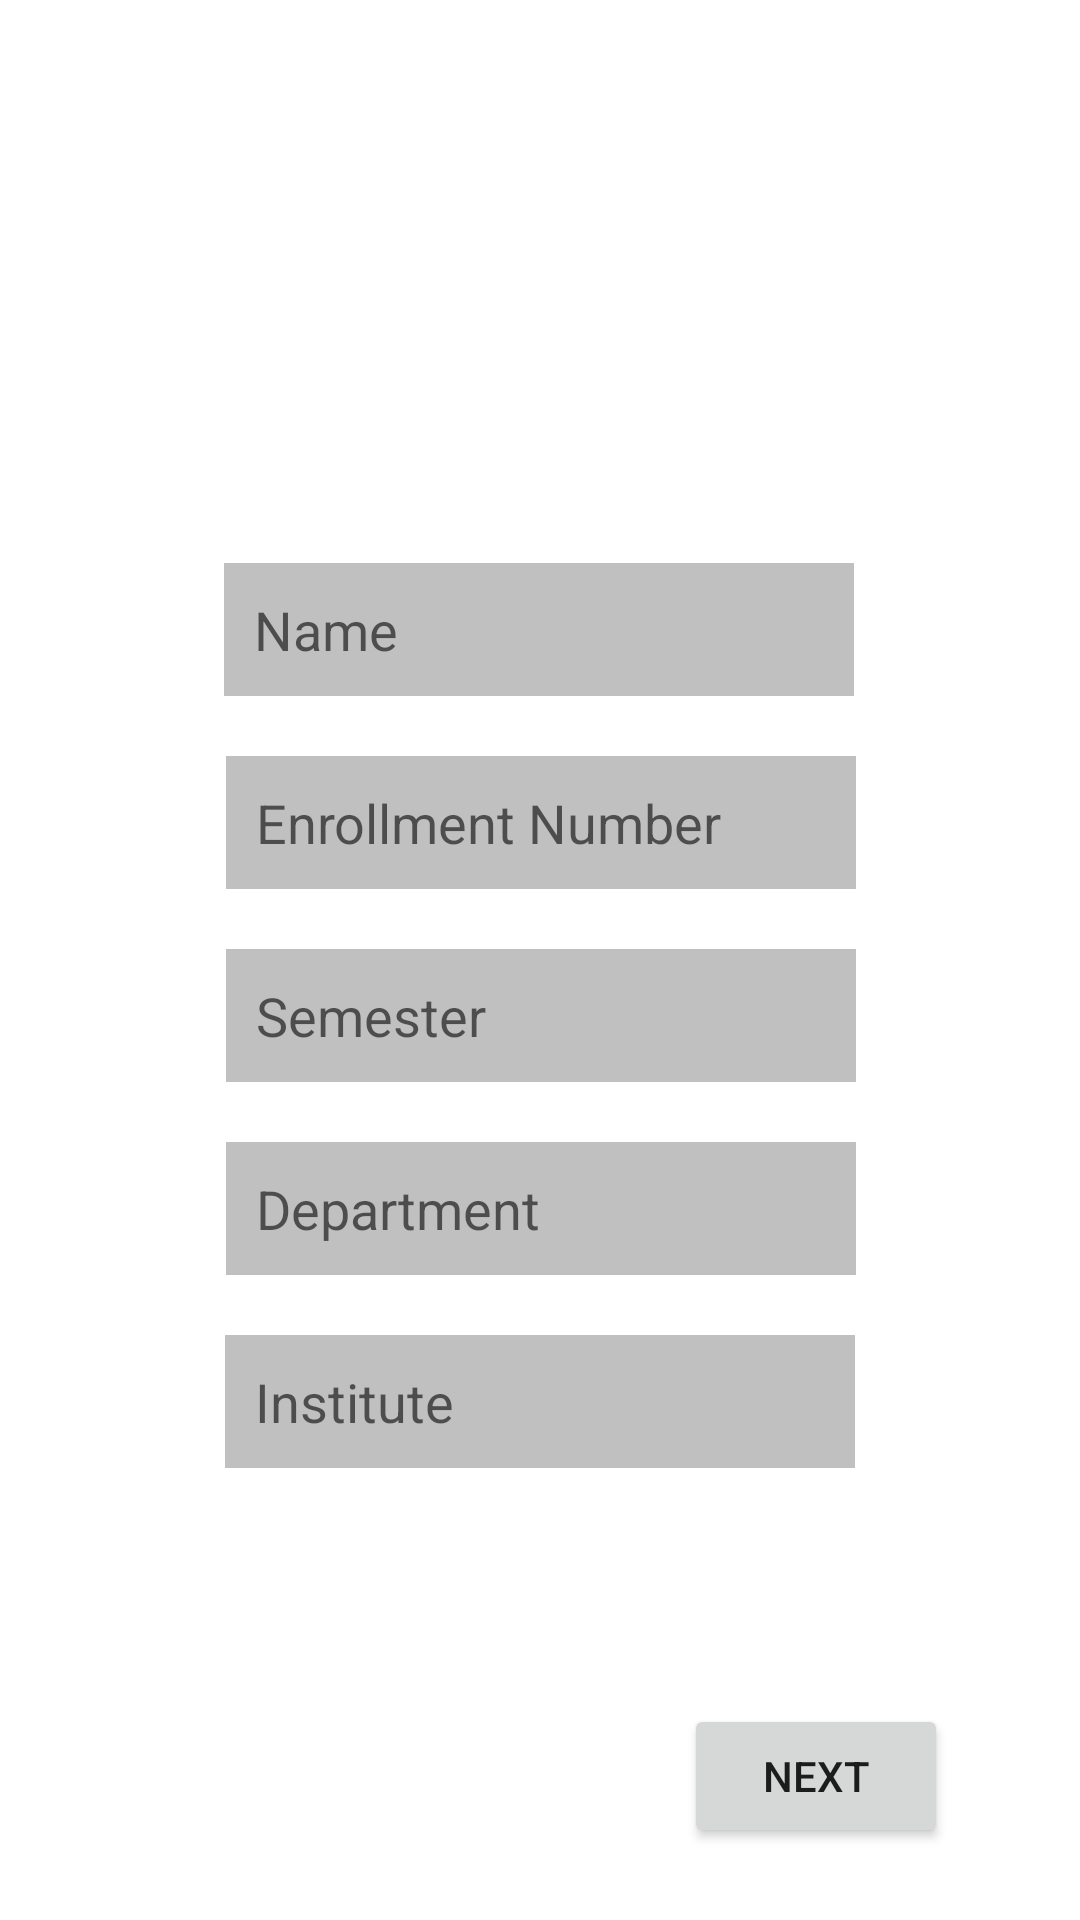

Here is an Android app screen rendered from its layout file. Give the layout XML and the strings, colors and styles it references.
<!-- AndroidManifest.xml: application theme Theme.LearnersAcolyte -->
<!-- res/layout/activity_main.xml -->
<?xml version="1.0" encoding="utf-8"?>
<androidx.constraintlayout.widget.ConstraintLayout xmlns:android="http://schemas.android.com/apk/res/android"
    xmlns:app="http://schemas.android.com/apk/res-auto"
    xmlns:tools="http://schemas.android.com/tools"
    android:layout_width="match_parent"
    android:layout_height="match_parent"
    tools:context=".MainActivity"
    android:background="@drawable/details_background">

    <Button
        android:id="@+id/button"
        android:layout_width="wrap_content"
        android:layout_height="wrap_content"
        android:layout_marginEnd="44dp"
        android:layout_marginBottom="24dp"
        android:text="Next"
        app:layout_constraintBottom_toBottomOf="parent"
        app:layout_constraintEnd_toEndOf="parent" />

    <EditText
        android:id="@+id/name"
        android:layout_width="wrap_content"
        android:layout_height="wrap_content"
        android:background="@drawable/for_details"
        android:ems="10"
        android:hint="Name"
        android:inputType="textPersonName"
        android:padding="10dp"
        android:text=""
        app:layout_constraintBottom_toBottomOf="parent"
        app:layout_constraintEnd_toEndOf="parent"
        app:layout_constraintHorizontal_bias="0.497"
        app:layout_constraintStart_toStartOf="parent"
        app:layout_constraintTop_toTopOf="parent"
        app:layout_constraintVertical_bias="0.315" />

    <EditText
        android:background="@drawable/for_details"
        android:id="@+id/enr"
        android:inputType="number"
        android:layout_width="wrap_content"
        android:layout_height="wrap_content"
        android:layout_marginTop="20dp"
        android:ems="10"
        android:hint="Enrollment Number"
        android:text=""
        android:padding="10dp"
        app:layout_constraintEnd_toEndOf="parent"
        app:layout_constraintHorizontal_bias="0.502"
        app:layout_constraintStart_toStartOf="parent"
        app:layout_constraintTop_toBottomOf="@+id/name" />

    <EditText
        android:background="@drawable/for_details"
        android:id="@+id/sem"
        android:layout_width="wrap_content"
        android:layout_height="wrap_content"
        android:layout_marginTop="20dp"
        android:ems="10"
        android:hint="Semester"
        android:inputType="number"
        android:padding="10dp"
        android:text=""
        app:layout_constraintEnd_toEndOf="parent"
        app:layout_constraintHorizontal_bias="0.502"
        app:layout_constraintStart_toStartOf="parent"
        app:layout_constraintTop_toBottomOf="@+id/enr" />

    <EditText
        android:background="@drawable/for_details"
        android:id="@+id/dept"
        android:layout_width="wrap_content"
        android:layout_height="wrap_content"
        android:layout_marginTop="20dp"
        android:ems="10"
        android:hint="Department"
        android:inputType="textPersonName"
        android:padding="10dp"
        android:text=""
        app:layout_constraintEnd_toEndOf="parent"
        app:layout_constraintHorizontal_bias="0.502"
        app:layout_constraintStart_toStartOf="parent"
        app:layout_constraintTop_toBottomOf="@+id/sem" />

    <EditText
        android:background="@drawable/for_details"
        android:id="@+id/inst"
        android:layout_width="wrap_content"
        android:padding="10dp"
        android:layout_height="wrap_content"
        android:layout_marginTop="20dp"
        android:ems="10"
        android:hint="Institute"
        android:inputType="textPersonName"
        android:text=""
        app:layout_constraintEnd_toEndOf="parent"
        app:layout_constraintStart_toStartOf="parent"
        app:layout_constraintTop_toBottomOf="@+id/dept" />
</androidx.constraintlayout.widget.ConstraintLayout>
<!-- resources referenced by this layout -->
<resources>
  <!-- drawable for_details (drawable) -->
  <?xml version="1.0" encoding="utf-8"?>
  <selector xmlns:android="http://schemas.android.com/apk/res/android">
  
      <item>
          <shape android:shape="rectangle">
              <solid android:color="#40050505"/>
          </shape>
      </item>
  
  </selector>
  <style name="Theme.LearnersAcolyte" parent="Theme.MaterialComponents.DayNight.NoActionBar">
          
          <item name="colorPrimary">@color/purple_500</item>
          <item name="colorPrimaryVariant">@color/purple_700</item>
          <item name="colorOnPrimary">@color/white</item>
          
          <item name="colorSecondary">@color/teal_200</item>
          <item name="colorSecondaryVariant">@color/teal_700</item>
          <item name="colorOnSecondary">@color/black</item>
          
          <item name="android:statusBarColor" tools:targetApi="l">?attr/colorPrimaryVariant</item>
          
      </style>
  <!-- not gathered from this repository: default colours our renderer supplied (Android Studio template values) -->
  <color name="purple_500">#FF6200EE</color>
  <color name="purple_700">#FF3700B3</color>
  <color name="teal_200">#FF03DAC5</color>
  <color name="teal_700">#FF018786</color>
  <color name="black">#FF000000</color>
  <color name="white">#FFFFFFFF</color>
</resources>
